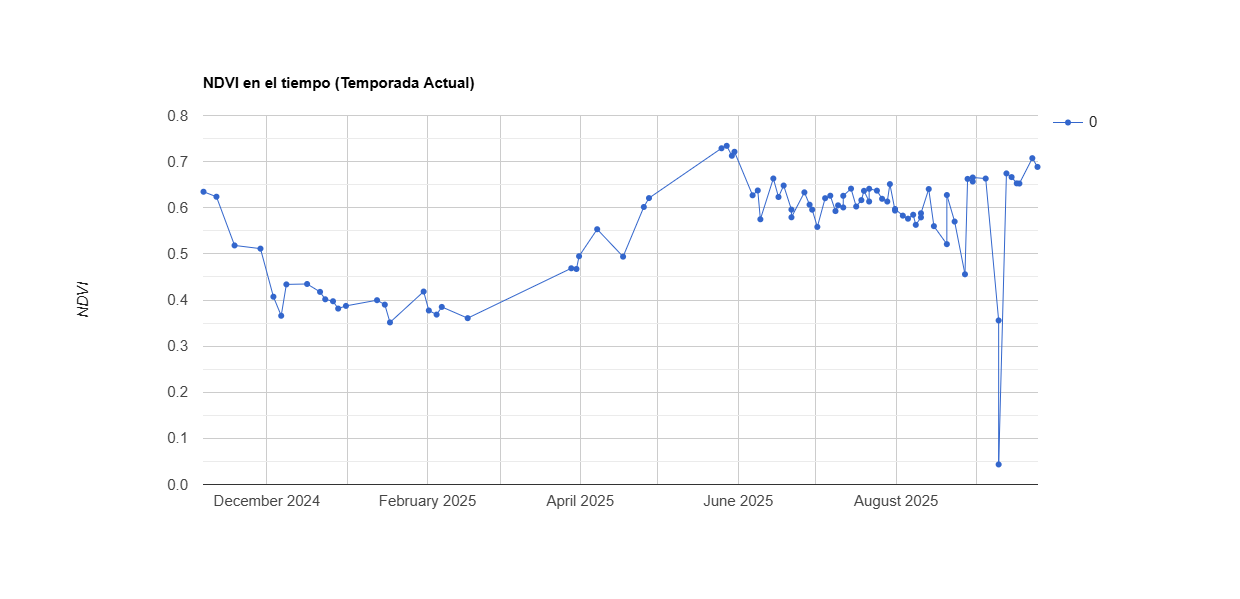

Data behind this chart, as committed beside it:
system:time_start, 0
Nov 6, 2024, 0.635
Nov 11, 2024, 0.624
Nov 18, 2024, 0.518
Nov 28, 2024, 0.511
Dec 3, 2024, 0.407
Dec 6, 2024, 0.366
Dec 8, 2024, 0.434
Dec 16, 2024, 0.435
Dec 21, 2024, 0.418
Dec 23, 2024, 0.402
Dec 26, 2024, 0.397
Dec 28, 2024, 0.381
Dec 31, 2024, 0.387
Jan 12, 2025, 0.4
Jan 15, 2025, 0.39
Jan 17, 2025, 0.351
Jan 30, 2025, 0.418
Feb 1, 2025, 0.377
Feb 4, 2025, 0.368
Feb 6, 2025, 0.385
Feb 16, 2025, 0.361
Mar 28, 2025, 0.469
Mar 30, 2025, 0.467
Mar 31, 2025, 0.495
Apr 7, 2025, 0.553
Apr 17, 2025, 0.494
Apr 25, 2025, 0.602
Apr 27, 2025, 0.621
May 25, 2025, 0.729
May 27, 2025, 0.734
May 29, 2025, 0.713
May 30, 2025, 0.721
Jun 6, 2025, 0.627
Jun 8, 2025, 0.637
Jun 9, 2025, 0.575
Jun 14, 2025, 0.663
Jun 16, 2025, 0.623
Jun 18, 2025, 0.648
Jun 21, 2025, 0.596
Jun 21, 2025, 0.579
Jun 26, 2025, 0.633
Jun 28, 2025, 0.607
Jun 29, 2025, 0.596
Jul 1, 2025, 0.558
Jul 4, 2025, 0.621
Jul 6, 2025, 0.626
Jul 8, 2025, 0.593
Jul 9, 2025, 0.605
Jul 11, 2025, 0.601
Jul 11, 2025, 0.626
Jul 14, 2025, 0.641
Jul 16, 2025, 0.603
Jul 18, 2025, 0.617
Jul 19, 2025, 0.637
Jul 21, 2025, 0.613
Jul 21, 2025, 0.641
Jul 24, 2025, 0.637
Jul 26, 2025, 0.619
Jul 28, 2025, 0.613
Jul 29, 2025, 0.651
... 26 more rows
